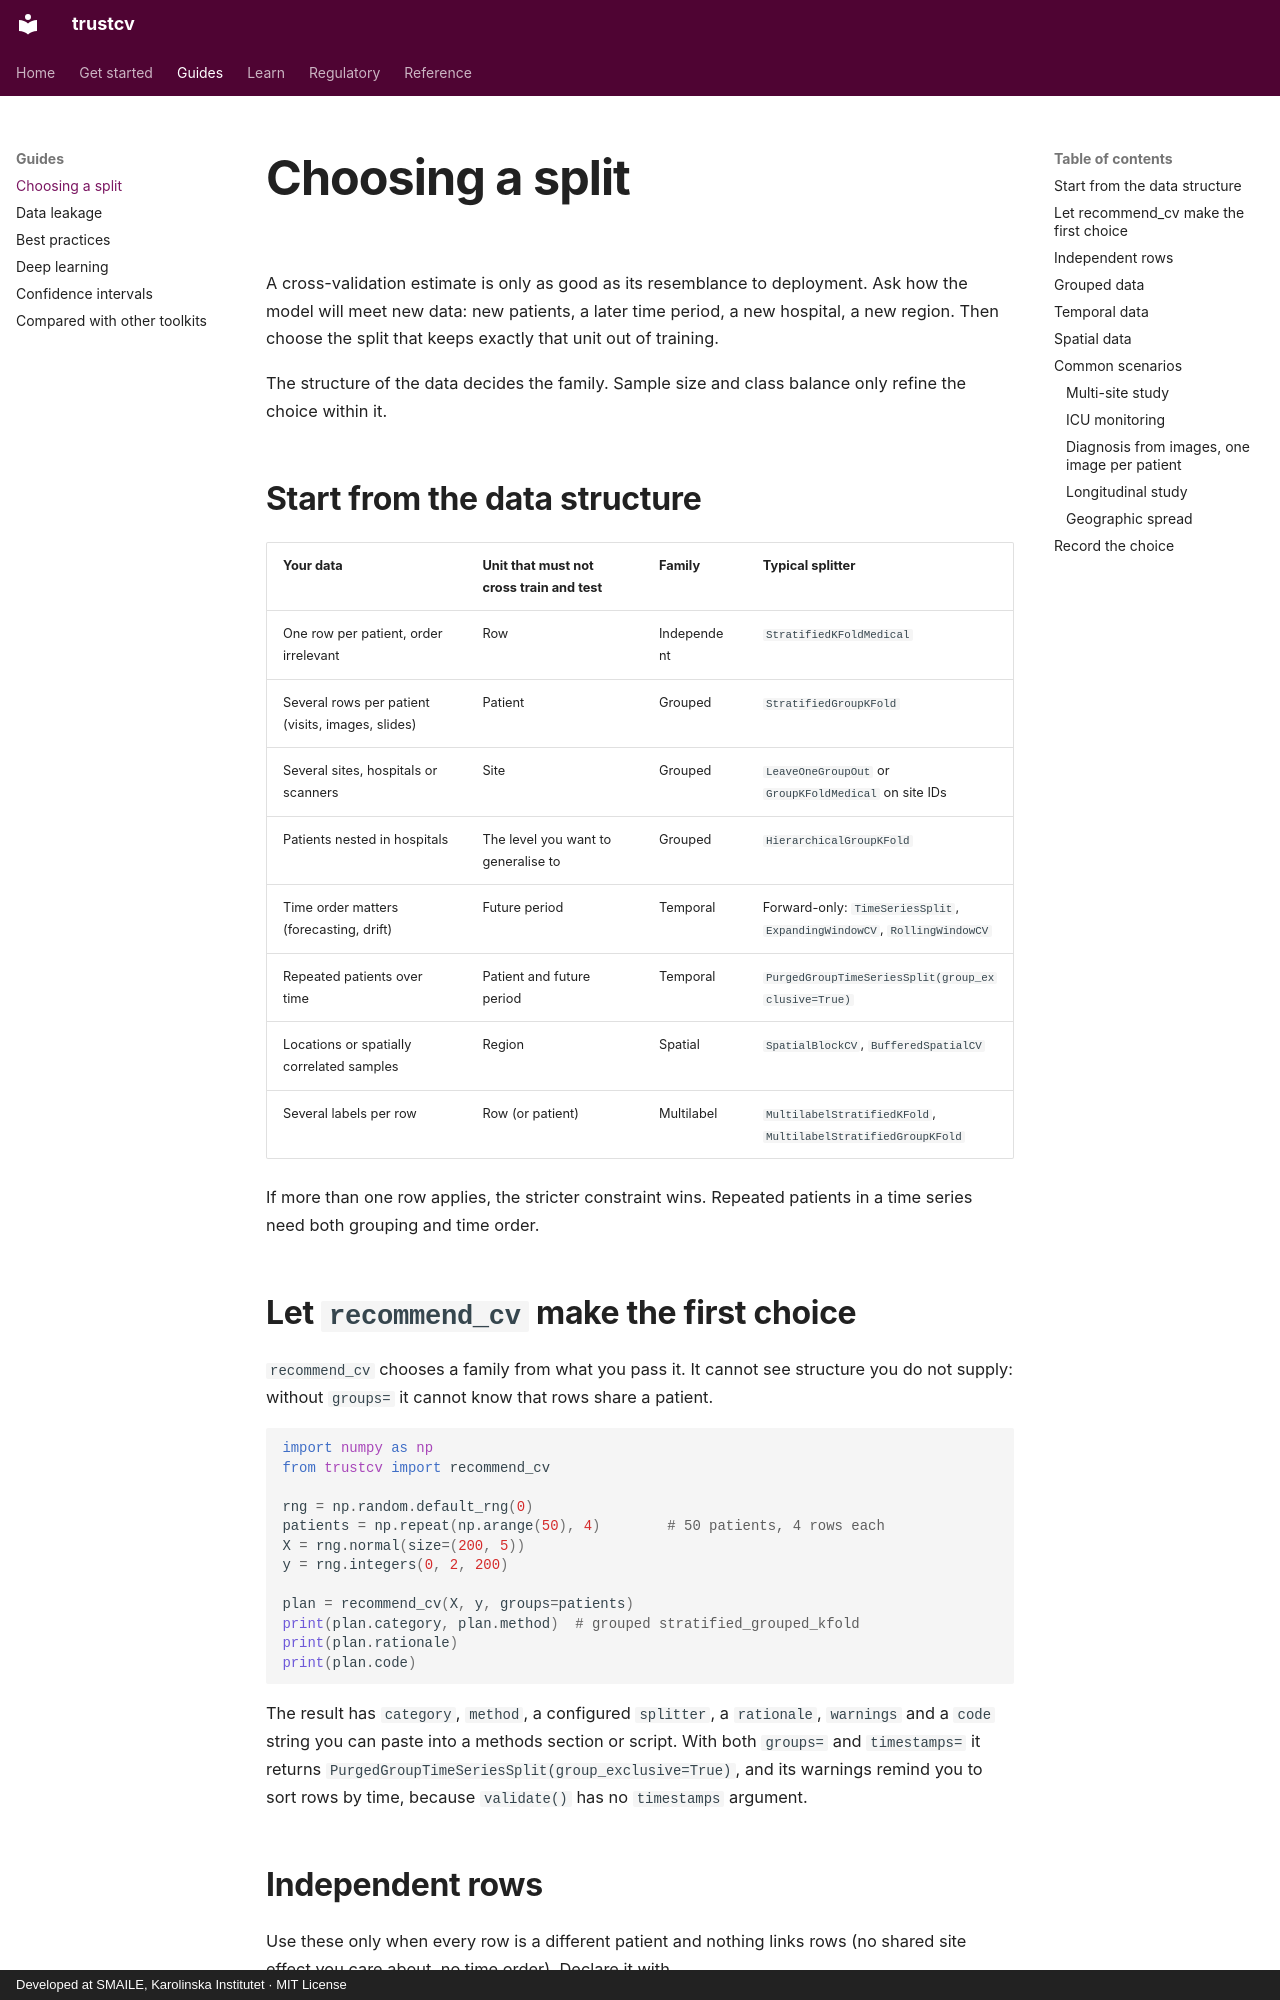

repository: ki-smile/trustcv · page: guides/choosing-cv.html · generator: mkdocs · copyright: Developed at SMAILE, Karolinska Institutet · MIT License

---
description: How to choose a cross-validation split that matches how your data was collected, with repeated patients, time order, sites and geography.
---

# Choosing a split

A cross-validation estimate is only as good as its resemblance to deployment. Ask how the model will meet new data: new patients, a later time period, a new hospital, a new region. Then choose the split that keeps exactly that unit out of training.

The structure of the data decides the family. Sample size and class balance only refine the choice within it.

## Start from the data structure

| Your data | Unit that must not cross train and test | Family | Typical splitter |
| --- | --- | --- | --- |
| One row per patient, order irrelevant | Row | Independent | `StratifiedKFoldMedical` |
| Several rows per patient (visits, images, slides) | Patient | Grouped | `StratifiedGroupKFold` |
| Several sites, hospitals or scanners | Site | Grouped | `LeaveOneGroupOut` or `GroupKFoldMedical` on site IDs |
| Patients nested in hospitals | The level you want to generalise to | Grouped | `HierarchicalGroupKFold` |
| Time order matters (forecasting, drift) | Future period | Temporal | Forward-only: `TimeSeriesSplit`, `ExpandingWindowCV`, `RollingWindowCV` |
| Repeated patients over time | Patient and future period | Temporal | `PurgedGroupTimeSeriesSplit(group_exclusive=True)` |
| Locations or spatially correlated samples | Region | Spatial | `SpatialBlockCV`, `BufferedSpatialCV` |
| Several labels per row | Row (or patient) | Multilabel | `MultilabelStratifiedKFold`, `MultilabelStratifiedGroupKFold` |

If more than one row applies, the stricter constraint wins. Repeated patients in a time series need both grouping and time order.

## Let `recommend_cv` make the first choice

`recommend_cv` chooses a family from what you pass it. It cannot see structure you do not supply: without `groups=` it cannot know that rows share a patient.

```python
import numpy as np
from trustcv import recommend_cv

rng = np.random.default_rng(0)
patients = np.repeat(np.arange(50), 4)        # 50 patients, 4 rows each
X = rng.normal(size=(200, 5))
y = rng.integers(0, 2, 200)

plan = recommend_cv(X, y, groups=patients)
print(plan.category, plan.method)  # grouped stratified_grouped_kfold
print(plan.rationale)
print(plan.code)
```

The result has `category`, `method`, a configured `splitter`, a `rationale`, `warnings` and a `code` string you can paste into a methods section or script. With both `groups=` and `timestamps=` it returns `PurgedGroupTimeSeriesSplit(group_exclusive=True)`, and its warnings remind you to sort rows by time, because `validate()` has no `timestamps` argument.
